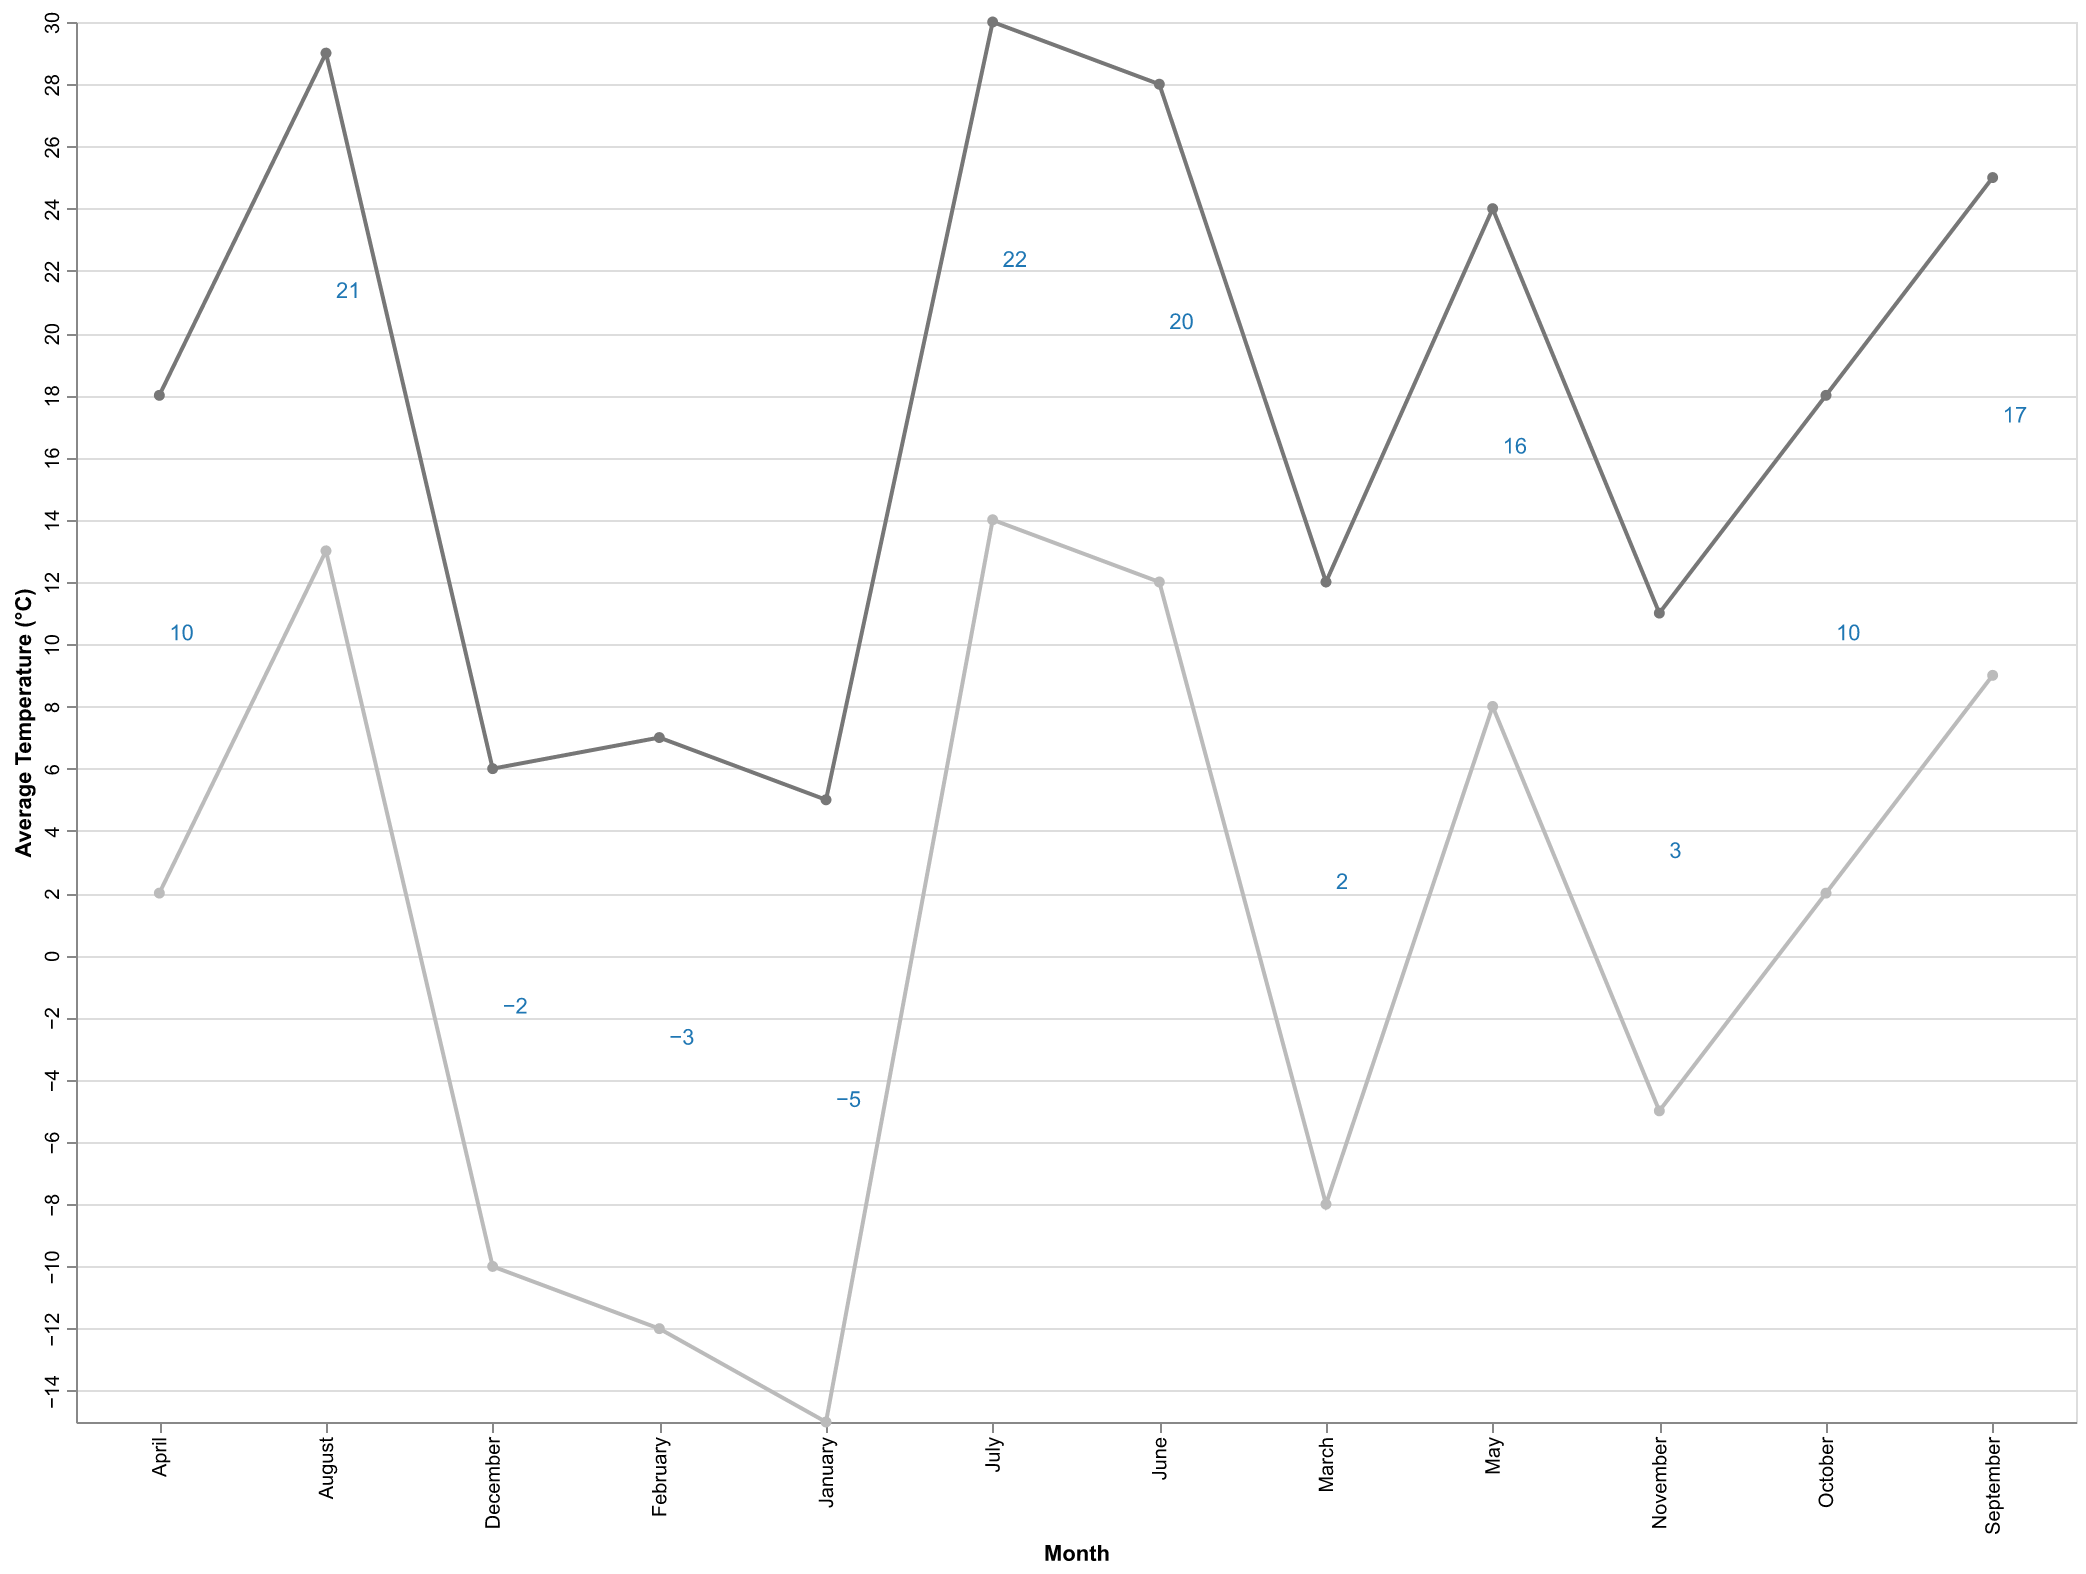

Data behind this chart, as committed beside it:
Month, AverageTemp, MinTemp, MaxTemp
January, -5, -15, 5
February, -3, -12, 7
March, 2, -8, 12
April, 10, 2, 18
May, 16, 8, 24
June, 20, 12, 28
July, 22, 14, 30
August, 21, 13, 29
September, 17, 9, 25
October, 10, 2, 18
November, 3, -5, 11
December, -2, -10, 6
